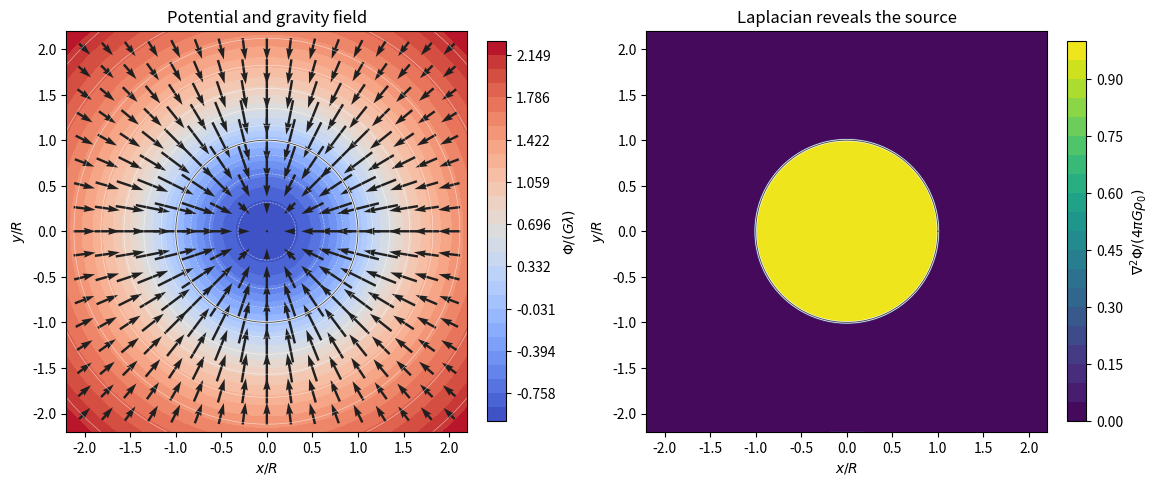

This figure's Python source:
import numpy as np
import matplotlib.pyplot as plt
from pathlib import Path

G = 1.0
line_mass = 1.0
R = 1.0
rho_0 = line_mass / (np.pi * R**2)

def cylinder_potential(x, y):
    r = np.hypot(x, y)
    phi = np.empty_like(r, dtype=float)
    inside = r <= R
    phi[inside] = G * line_mass * (r[inside]**2 / R**2 - 1)
    phi[~inside] = 2 * G * line_mass * np.log(r[~inside] / R)
    return phi

def cylinder_gravity(x, y):
    x, y = np.broadcast_arrays(np.asarray(x, dtype=float), np.asarray(y, dtype=float))
    r = np.hypot(x, y)
    factor = np.empty_like(r)
    inside = r <= R
    factor[inside] = -2 * G * line_mass / R**2
    factor[~inside] = -2 * G * line_mass / r[~inside]**2
    return factor * x, factor * y

def figure_directory():
    cwd = Path.cwd()
    if cwd.name == 'gravity_field':
        result = cwd / 'figures'
    elif cwd.name == '2_potential_fields':
        result = cwd / 'gravity_field' / 'figures'
    elif (cwd / '2_potential_fields').exists():
        result = cwd / '2_potential_fields' / 'gravity_field' / 'figures'
    else:
        result = cwd / 'book' / '2_potential_fields' / 'gravity_field' / 'figures'
    result.mkdir(parents=True, exist_ok=True)
    return result

figure_dir = figure_directory()

coordinates = np.linspace(-2.2 * R, 2.2 * R, 401)
X, Y = np.meshgrid(coordinates, coordinates)
Phi = cylinder_potential(X, Y)
spacing = coordinates[1] - coordinates[0]
dPhi_dx = np.gradient(Phi, spacing, axis=1)
dPhi_dy = np.gradient(Phi, spacing, axis=0)
laplacian = (
    np.gradient(dPhi_dx, spacing, axis=1)
    + np.gradient(dPhi_dy, spacing, axis=0)
)
normalized_laplacian = laplacian / (4 * np.pi * G * rho_0)

fig, (ax_phi, ax_lap) = plt.subplots(1, 2, figsize=(11.5, 4.9), constrained_layout=True)

potential_levels = np.linspace(Phi.min(), Phi.max(), 28)
potential_map = ax_phi.contourf(
    X / R, Y / R, Phi / (G * line_mass),
    levels=potential_levels / (G * line_mass), cmap='coolwarm'
)
ax_phi.contour(X / R, Y / R, Phi / (G * line_mass), levels=12, colors='white',
               linewidths=0.45, alpha=0.6)
arrow_coordinates = np.linspace(-2.0 * R, 2.0 * R, 17)
Xq, Yq = np.meshgrid(arrow_coordinates, arrow_coordinates)
gx, gy = cylinder_gravity(Xq, Yq)
ax_phi.quiver(
    Xq / R, Yq / R, gx / (G * line_mass / R), gy / (G * line_mass / R),
    color='#202020', scale=18, width=0.006, pivot='mid'
)
fig.colorbar(potential_map, ax=ax_phi, label=r'$\Phi/(G\lambda)$', shrink=0.84)

laplacian_map = ax_lap.contourf(
    X / R, Y / R, np.clip(normalized_laplacian, 0, 1),
    levels=np.linspace(0, 1, 21), cmap='viridis'
)
fig.colorbar(laplacian_map, ax=ax_lap,
             label=r'$\nabla^2\Phi/(4\pi G\rho_0)$', shrink=0.84)

theta = np.linspace(0, 2 * np.pi, 500)
for ax in (ax_phi, ax_lap):
    ax.plot(np.cos(theta), np.sin(theta), color='white', lw=1.6)
    ax.plot(np.cos(theta), np.sin(theta), color='0.15', lw=0.7, alpha=0.8)
    ax.set(xlim=(-2.2, 2.2), ylim=(-2.2, 2.2), xlabel='$x/R$', ylabel='$y/R$')
    ax.set_aspect('equal')

ax_phi.set_title('Potential and gravity field')
ax_lap.set_title('Laplacian reveals the source')
fig.savefig(figure_dir / 'uniform_cylinder_laplacian.png', dpi=200, bbox_inches='tight')
plt.close(fig)
